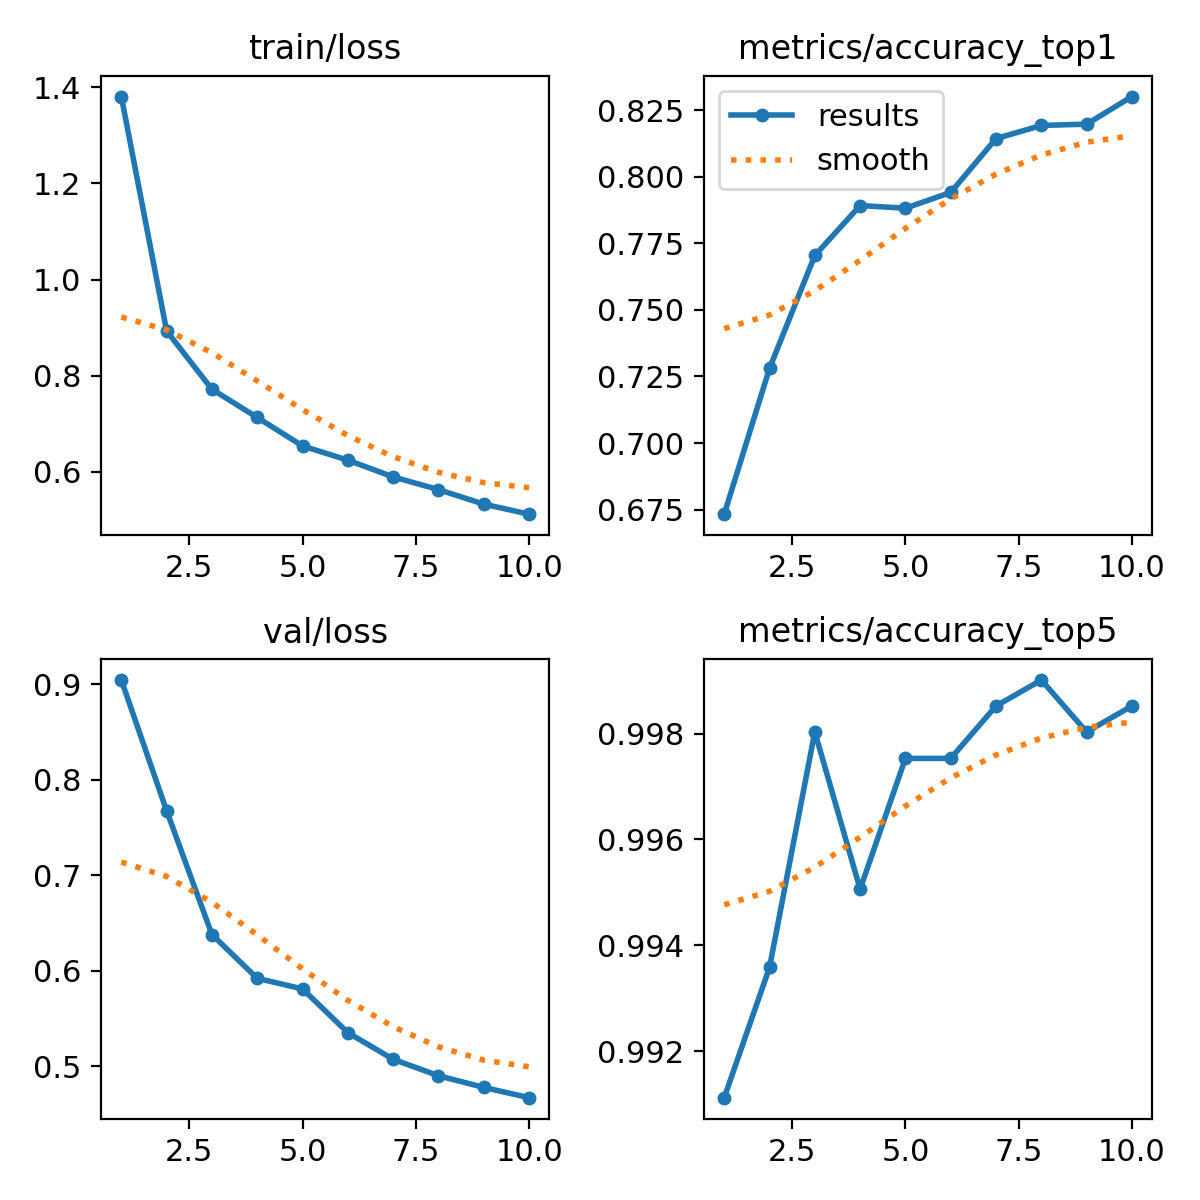

Source data for this figure (header and first rows):
epoch, time, train/loss, metrics/accuracy_top1, metrics/accuracy_top5, val/loss, lr/pg0, lr/pg1, lr/pg2
1, 25.1, 1.381, 0.6733, 0.9911, 0.9044, 0.0003307, 0.0003307, 0.0003307
2, 45.93, 0.8931, 0.728, 0.9936, 0.7674, 0.0005983, 0.0005983, 0.0005983
3, 67.1, 0.7719, 0.7705, 0.998, 0.6378, 0.0007999, 0.0007999, 0.0007999
4, 88.44, 0.7132, 0.7892, 0.9951, 0.5919, 0.000703, 0.000703, 0.000703
5, 109.9, 0.654, 0.7883, 0.9975, 0.5808, 0.000604, 0.000604, 0.000604
6, 130.2, 0.6244, 0.7942, 0.9975, 0.535, 0.000505, 0.000505, 0.000505
7, 150.7, 0.5896, 0.8144, 0.9985, 0.5071, 0.000406, 0.000406, 0.000406
8, 172.3, 0.5632, 0.8194, 0.999, 0.4899, 0.000307, 0.000307, 0.000307
9, 192.4, 0.533, 0.8198, 0.998, 0.4776, 0.000208, 0.000208, 0.000208
10, 213.7, 0.5121, 0.8302, 0.9985, 0.4669, 0.000109, 0.000109, 0.000109
